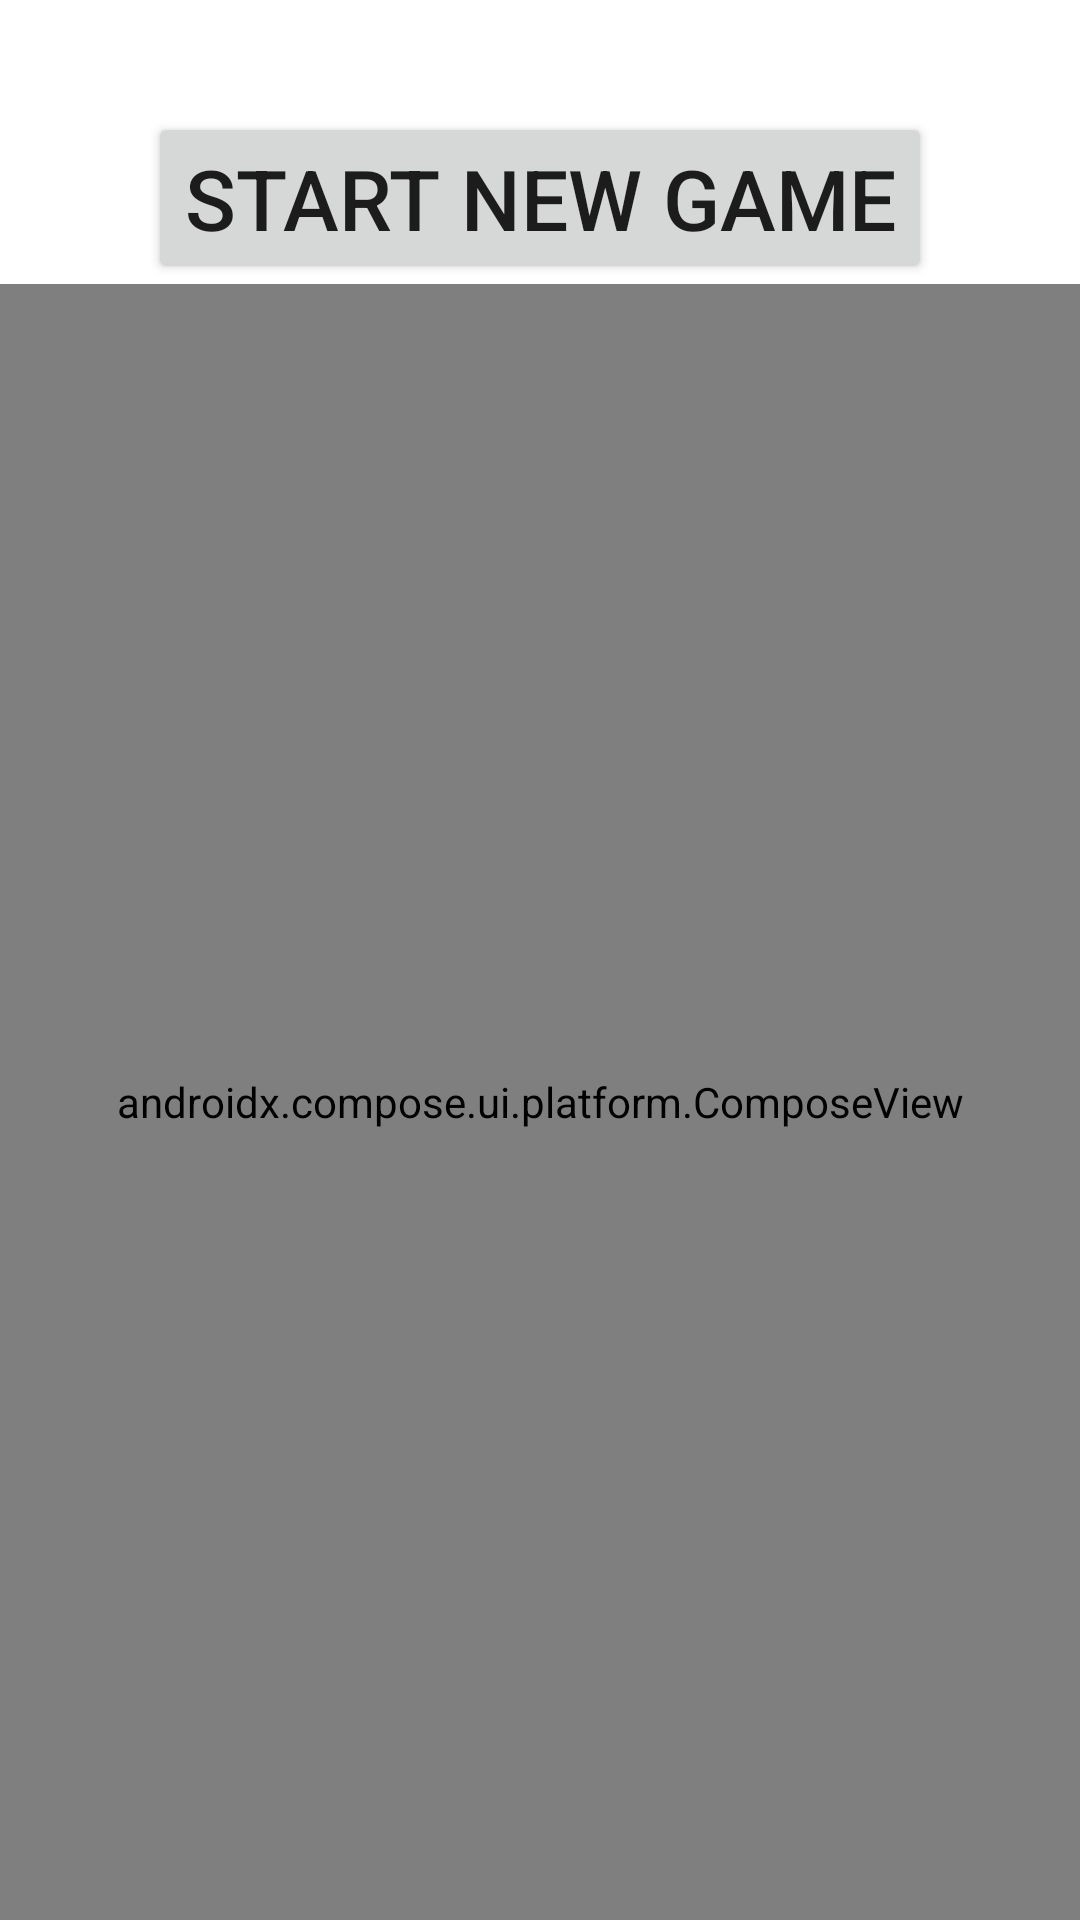

This screen was rendered from an Android layout file. Write that file and the resources it references.
<!-- AndroidManifest.xml: application theme Theme.BasicGame -->
<!-- res/layout/fragment_result.xml -->
<?xml version="1.0" encoding="utf-8"?>
<layout xmlns:android="http://schemas.android.com/apk/res/android"
    xmlns:tools="http://schemas.android.com/tools"
    android:padding="10dp"
    tools:context=".ResultFragment">

    <data>
        <variable
            name="resultViewModel"
            type="com.bignerdranch.android.basicgame.viewmodel.ResultViewModel" />
    </data>

    <LinearLayout
        android:layout_width="match_parent"
        android:layout_height="wrap_content"
        android:orientation="vertical">

        <TextView
            android:id="@+id/won_lost"
            android:layout_width="match_parent"
            android:layout_height="wrap_content"
            android:gravity="center"
            android:textSize="28sp"
            android:text="@{resultViewModel.result}"/>

        <Button
            android:id="@+id/new_game_button"
            android:layout_width="wrap_content"
            android:layout_height="wrap_content"
            android:layout_gravity="center"
            android:gravity="center"
            android:text="Start new game"
            android:textSize="28sp" />

        <androidx.compose.ui.platform.ComposeView
            android:id="@+id/composeView"
            android:layout_width="match_parent"
            android:layout_height="match_parent"/>

    </LinearLayout>

</layout>
<!-- resources referenced by this layout -->
<resources>
  <style name="Theme.BasicGame" parent="Theme.MaterialComponents.DayNight.DarkActionBar">
          
          <item name="colorPrimary">@color/purple_500</item>
          <item name="colorPrimaryVariant">@color/purple_700</item>
          <item name="colorOnPrimary">@color/white</item>
          
          <item name="colorSecondary">@color/teal_200</item>
          <item name="colorSecondaryVariant">@color/teal_700</item>
          <item name="colorOnSecondary">@color/black</item>
          
          <item name="android:statusBarColor">?attr/colorPrimaryVariant</item>
          
      </style>
  <!-- not gathered from this repository: default colours our renderer supplied (Android Studio template values) -->
  <color name="purple_500">#FF6200EE</color>
  <color name="purple_700">#FF3700B3</color>
  <color name="teal_200">#FF03DAC5</color>
  <color name="teal_700">#FF018786</color>
  <color name="black">#FF000000</color>
  <color name="white">#FFFFFFFF</color>
</resources>
